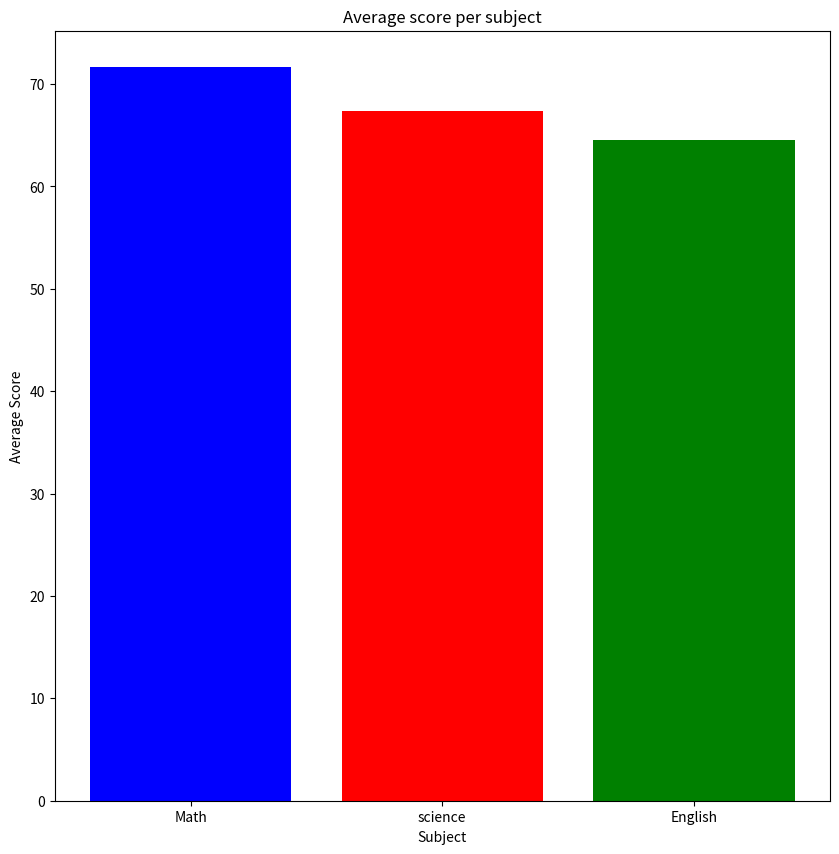
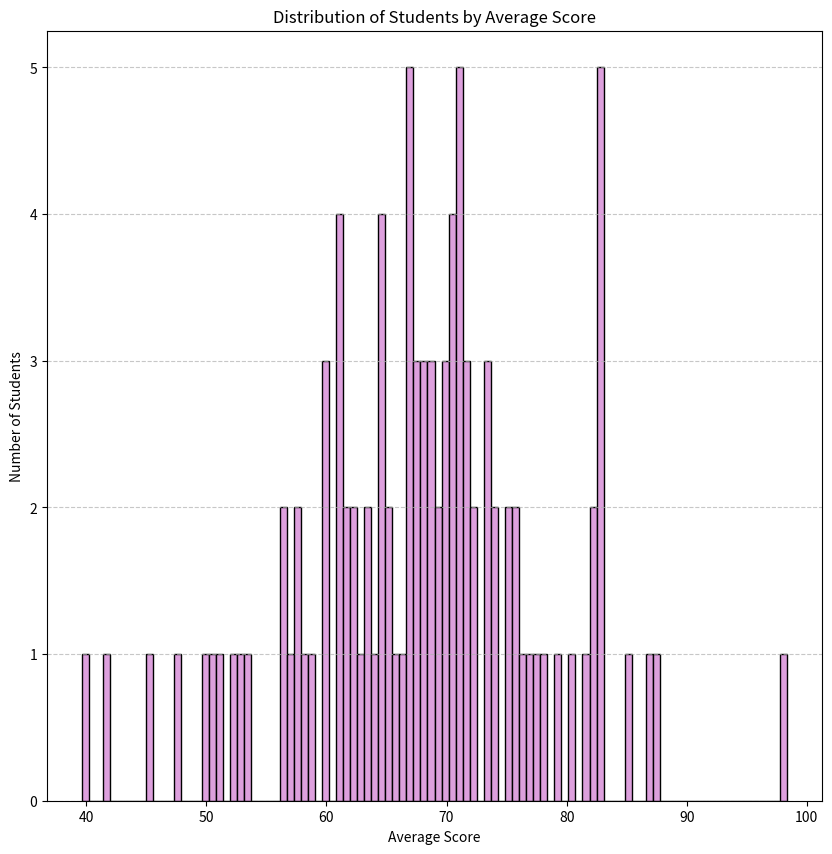
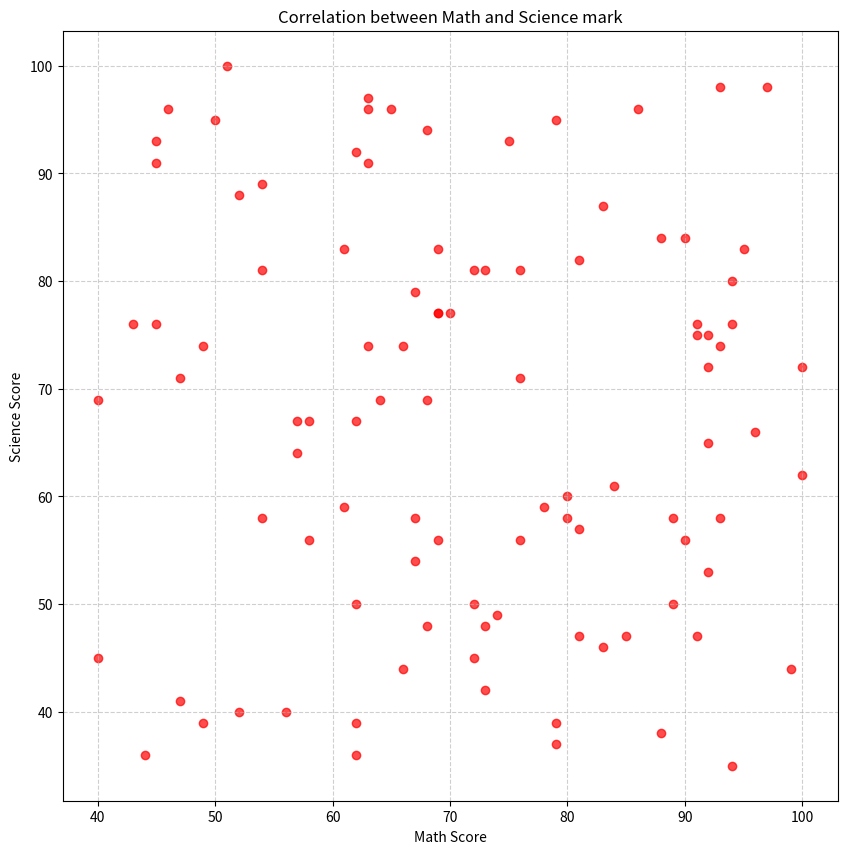

Write the Python code that produced these figures, in order.
import numpy as np
import pandas as pd
import matplotlib.pyplot as plt


stu_ids = np.arange(1, 101)
math_mark = np.random.randint(40, 101, 100)
science_mark = np.random.randint(35, 101, 100)
english_mark = np.random.randint(30, 101, 100)

data = {
    'stu_id': stu_ids,
    'math_mark': math_mark,
    'science_mark': science_mark,
    'english_mark': english_mark,
    'Total': math_mark + science_mark + english_mark,
    'avg': ((math_mark + science_mark + english_mark)/3).round(2)
}



df= pd.DataFrame(data)

mean_mark = df[['math_mark', 'science_mark', 'english_mark']].mean()
median_mark = df[['math_mark', 'science_mark', 'english_mark']].median()
stand_mark = df[['math_mark', 'science_mark', 'english_mark']].std()


print("\n Mean:\n", mean_mark)
print("\n Median:\n", median_mark)
print("\nStandard Deviations:\n", stand_mark)

mc = stand_mark.idxmin()

print('Subject with Highest Consistency (Lowest Std Dev):',mc)


plt.figure(figsize=(10,10))

sub = ["Math","science", "English"]

plt.bar(sub,mean_mark, color = ['blue','red','green'] )
plt.title('Average score per subject')
plt.xlabel('Subject')
plt.ylabel('Average Score')
plt.show()


df['mean_mark'] = df[['math_mark', 'science_mark', 'english_mark']].mean(axis=1)

plt.figure(figsize=(10,10))
plt.hist(df['mean_mark'],bins=100, color = 'plum' , edgecolor = 'black')
plt.title('Distribution of Students by Average Score')
plt.xlabel('Average Score')
plt.ylabel('Number of Students')
plt.grid(axis='y', linestyle='--', alpha=0.7)
plt.show()

plt.figure(figsize=(10,10))
plt.scatter(df['math_mark'], df['science_mark'], color = "red",alpha = 0.7)
plt.title("Correlation between Math and Science mark")
plt.xlabel('Math Score')
plt.ylabel('Science Score')
plt.grid(True, linestyle='--', alpha=0.6)
plt.show()













































